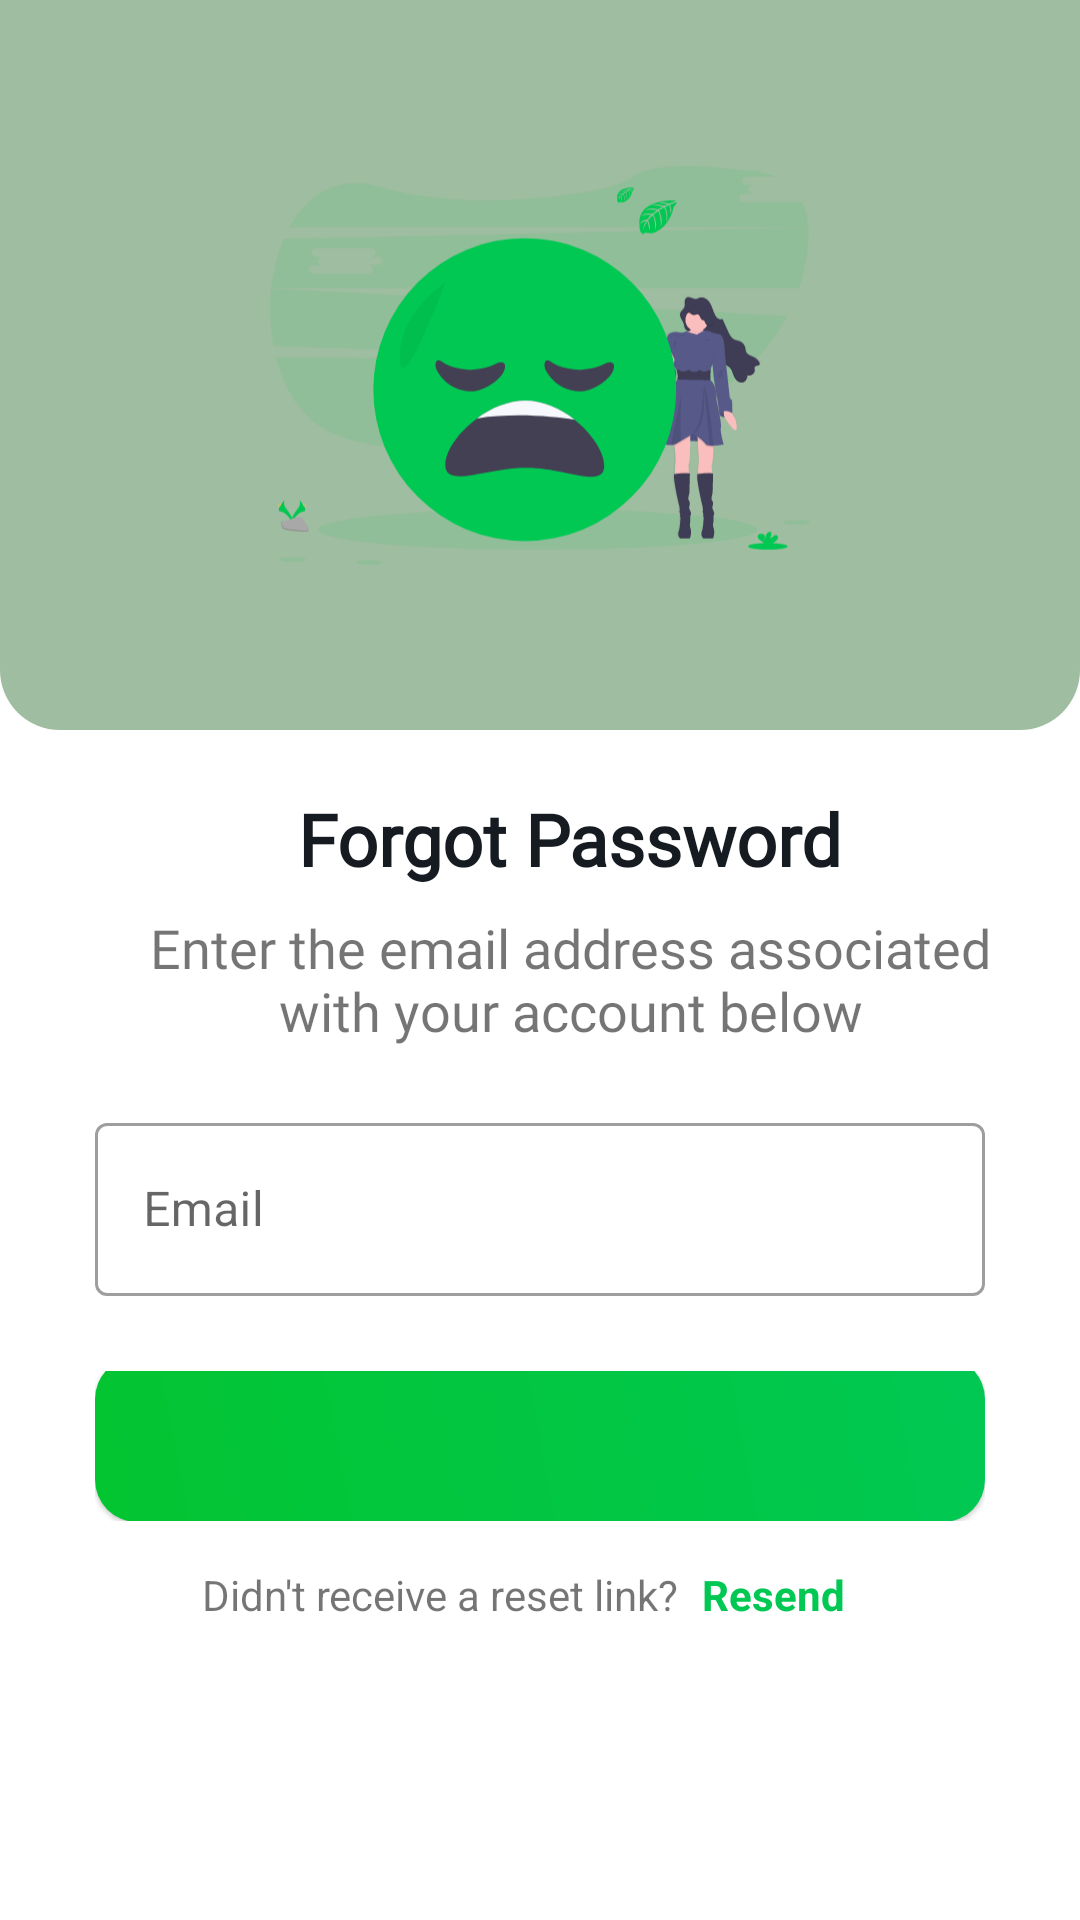

Android layout source for this screen:
<!-- AndroidManifest.xml: application theme Theme.EShop -->
<!-- res/layout/fragment_forgot_password.xml -->
<?xml version="1.0" encoding="utf-8"?>
<androidx.constraintlayout.widget.ConstraintLayout xmlns:android="http://schemas.android.com/apk/res/android"
    xmlns:app="http://schemas.android.com/apk/res-auto"
    xmlns:tools="http://schemas.android.com/tools"
    android:layout_width="match_parent"
    android:layout_height="match_parent"
    android:fitsSystemWindows="true"
    tools:context=".ui.fragments.auth.ForgotPasswordFragment">

    <androidx.constraintlayout.widget.ConstraintLayout
        android:id="@+id/forgot_password_header"
        android:layout_width="0dp"
        android:layout_height="0dp"
        android:background="@drawable/forgot_pass_header_bg"
        app:layout_constraintBottom_toTopOf="@id/forgotPasswordGuideline1"
        app:layout_constraintEnd_toEndOf="parent"
        app:layout_constraintStart_toStartOf="parent"
        app:layout_constraintTop_toTopOf="parent">

        <ImageView
            android:id="@+id/forgot_password_icon"
            android:layout_width="0dp"
            android:layout_height="0dp"
            android:src="@drawable/ic_forgot_pass_ic"
            app:layout_constraintBottom_toBottomOf="@id/forgotPasswordGuideline3"
            app:layout_constraintEnd_toEndOf="@id/forgotPasswordVerticalGuideline2"
            app:layout_constraintStart_toStartOf="@id/forgotPasswordVerticalGuideline1"
            app:layout_constraintTop_toTopOf="@id/forgotPasswordGuideline2" />

        <androidx.constraintlayout.widget.Guideline
            android:id="@+id/forgotPasswordGuideline2"
            android:layout_width="wrap_content"
            android:layout_height="wrap_content"
            android:orientation="horizontal"
            app:layout_constraintGuide_percent=".15" />

        <androidx.constraintlayout.widget.Guideline
            android:id="@+id/forgotPasswordGuideline3"
            android:layout_width="wrap_content"
            android:layout_height="wrap_content"
            android:orientation="horizontal"
            app:layout_constraintGuide_percent=".85" />

        <androidx.constraintlayout.widget.Guideline
            android:id="@+id/forgotPasswordVerticalGuideline1"
            android:layout_width="wrap_content"
            android:layout_height="wrap_content"
            android:orientation="vertical"
            app:layout_constraintGuide_percent=".25" />

        <androidx.constraintlayout.widget.Guideline
            android:id="@+id/forgotPasswordVerticalGuideline2"
            android:layout_width="wrap_content"
            android:layout_height="wrap_content"
            android:orientation="vertical"
            app:layout_constraintGuide_percent=".75" />

    </androidx.constraintlayout.widget.ConstraintLayout>

    <androidx.constraintlayout.widget.Guideline
        android:id="@+id/forgotPasswordGuideline1"
        android:layout_width="wrap_content"
        android:layout_height="wrap_content"
        android:orientation="horizontal"
        app:layout_constraintGuide_percent=".38" />

    <TextView
        android:id="@+id/forgot_password_title"
        android:layout_width="wrap_content"
        android:layout_height="wrap_content"
        android:layout_marginStart="20dp"
        android:layout_marginTop="20dp"
        android:fontFamily="@font/roboto_bold"
        android:text="@string/forgot_password_text"
        android:textColor="@color/darker"
        android:textSize="24sp"
        android:textStyle="bold"
        app:layout_constraintEnd_toEndOf="parent"
        app:layout_constraintStart_toStartOf="parent"
        app:layout_constraintTop_toBottomOf="@id/forgot_password_header" />

    <TextView
        android:id="@+id/forgot_password_text"
        android:layout_width="0dp"
        android:layout_height="wrap_content"
        android:layout_marginStart="20dp"
        android:fontFamily="@font/roboto_bold"
        android:layout_marginTop="8dp"
        android:text="@string/forgot_password_message"
        android:textAlignment="center"
        android:textSize="18sp"
        app:layout_constraintStart_toStartOf="@id/forgotPasswordLeftGuideline"
        app:layout_constraintEnd_toEndOf="@id/forgotPasswordRightGuideline"
        app:layout_constraintTop_toBottomOf="@id/forgot_password_title" />

    <com.google.android.material.textfield.TextInputLayout
        android:id="@+id/txtForgotEmailInput"
        style="@style/Widget.MaterialComponents.TextInputLayout.OutlinedBox"
        android:layout_width="0dp"
        android:layout_height="wrap_content"
        android:layout_marginStart="10dp"
        android:layout_marginTop="20dp"
        android:layout_marginEnd="10dp"
        app:helperText=""
        app:helperTextTextColor="@android:color/holo_red_light"
        app:layout_constraintEnd_toEndOf="@id/forgotPasswordRightGuideline"
        app:layout_constraintStart_toStartOf="@id/forgotPasswordLeftGuideline"
        app:layout_constraintTop_toBottomOf="@+id/forgot_password_text">

        <EditText
            android:id="@+id/forgot_password_email"
            android:layout_width="match_parent"
            android:layout_height="match_parent"
            android:hint="@string/hint_email"
            android:inputType="textEmailAddress"
            android:padding="18dp" />
    </com.google.android.material.textfield.TextInputLayout>

    <include
        android:id="@+id/submit_forgot_password_button"
        layout="@layout/login_register_button"
        android:layout_width="0dp"
        android:layout_height="50dp"
        android:layout_marginStart="10dp"
        android:layout_marginTop="25dp"
        android:layout_marginEnd="10dp"
        app:layout_constraintEnd_toEndOf="@id/forgotPasswordRightGuideline"
        app:layout_constraintStart_toStartOf="@id/forgotPasswordLeftGuideline"
        app:layout_constraintTop_toBottomOf="@id/txtForgotEmailInput" />

    <TextView
        android:id="@+id/resend_link_text"
        android:layout_width="wrap_content"
        android:layout_height="wrap_content"
        android:layout_marginTop="15dp"
        android:text="@string/reset_link_text"
        app:layout_constraintEnd_toEndOf="@id/forgotPasswordRightGuideline"
        app:layout_constraintHorizontal_bias="0.29"
        app:layout_constraintStart_toStartOf="@id/forgotPasswordLeftGuideline"
        app:layout_constraintTop_toBottomOf="@id/submit_forgot_password_button" />

    <TextView
        android:layout_width="wrap_content"
        android:layout_height="wrap_content"
        android:text="@string/resend_link_text"
        android:layout_marginStart="8dp"
        android:textStyle="bold"
        android:textColor="@color/forgotPasswordColor"
        app:layout_constraintStart_toEndOf="@id/resend_link_text"
        app:layout_constraintTop_toTopOf="@id/resend_link_text"
        app:layout_constraintBottom_toBottomOf="@id/resend_link_text"
        android:id="@+id/resend_email_lik_button"/>

    <androidx.constraintlayout.widget.Guideline
        android:id="@+id/forgotPasswordLeftGuideline"
        android:layout_width="wrap_content"
        android:layout_height="wrap_content"
        android:orientation="vertical"
        app:layout_constraintGuide_percent=".06" />

    <androidx.constraintlayout.widget.Guideline
        android:id="@+id/forgotPasswordRightGuideline"
        android:layout_width="wrap_content"
        android:layout_height="wrap_content"
        android:orientation="vertical"
        app:layout_constraintGuide_percent=".94" />

    <androidx.constraintlayout.widget.Guideline
        android:id="@+id/forgotPasswordBottomGuideline"
        android:layout_width="wrap_content"
        android:layout_height="wrap_content"
        android:orientation="horizontal"
        app:layout_constraintGuide_percent=".80" />


</androidx.constraintlayout.widget.ConstraintLayout>
<!-- res/layout/login_register_button.xml (included above) -->
<?xml version="1.0" encoding="utf-8"?>
<androidx.constraintlayout.widget.ConstraintLayout xmlns:android="http://schemas.android.com/apk/res/android"
    xmlns:app="http://schemas.android.com/apk/res-auto"
    android:layout_width="match_parent"
    android:layout_height="match_parent">

    <com.google.android.material.card.MaterialCardView
        android:layout_width="0dp"
        android:layout_height="55dp"
        app:cardCornerRadius="14dp"
        app:layout_constraintBottom_toBottomOf="parent"
        app:layout_constraintEnd_toEndOf="parent"
        app:layout_constraintStart_toStartOf="parent">

        <androidx.constraintlayout.widget.ConstraintLayout
            android:id="@+id/login_register_access_button"
            android:layout_width="match_parent"
            android:layout_height="match_parent"
            android:background="@drawable/access_background_btn">

            <ProgressBar
                android:id="@+id/login_register_access_progress_bar"
                style="?android:attr/progressBarStyle"
                android:layout_width="35dp"
                android:layout_height="35dp"
                android:layout_marginEnd="10dp"
                android:visibility="invisible"
                android:indeterminate="true"
                android:indeterminateTint="@color/white"
                android:indeterminateTintMode="src_atop"
                app:layout_constraintBottom_toBottomOf="parent"
                app:layout_constraintEnd_toStartOf="@id/login_register_access_text"
                app:layout_constraintTop_toTopOf="parent" />

            <TextView
                android:id="@+id/login_register_access_text"
                android:layout_width="wrap_content"
                android:layout_height="wrap_content"
                android:layout_marginStart="15dp"
                android:text=""
                android:textColor="@color/white"
                android:textSize="20sp"
                app:layout_constraintBottom_toBottomOf="parent"
                app:layout_constraintEnd_toEndOf="parent"
                app:layout_constraintStart_toStartOf="parent"
                app:layout_constraintTop_toTopOf="parent" />

        </androidx.constraintlayout.widget.ConstraintLayout>

    </com.google.android.material.card.MaterialCardView>

</androidx.constraintlayout.widget.ConstraintLayout>
<!-- resources referenced by this layout -->
<resources>
  <color name="darker">#151b20</color>
  <color name="forgotPasswordColor">#00C853</color>
  <color name="white">#FFFFFFFF</color>
  <!-- drawable access_background_btn (drawable) -->
  <?xml version="1.0" encoding="utf-8"?>
  <shape xmlns:android="http://schemas.android.com/apk/res/android">
  
      <gradient
          android:angle="45"
          android:startColor="#03C531"
          android:endColor="@color/medium_green_700"/>
  
  </shape>
  <!-- drawable forgot_pass_header_bg (drawable) -->
  <?xml version="1.0" encoding="utf-8"?>
  <shape xmlns:android="http://schemas.android.com/apk/res/android">
  
      <solid android:color="@color/forgotPasswordColorBackground" />
      <corners
          android:bottomLeftRadius="20dp"
          android:bottomRightRadius="20dp" />
  
  </shape>
  <!-- drawable ic_forgot_pass_ic: vector/xml drawable (drawable, 28967 chars, omitted) -->
  <string name="forgot_password_message">Enter the email address associated with your account below</string>
  <string name="forgot_password_text">Forgot Password</string>
  <string name="hint_email">Email</string>
  <string name="resend_link_text">Resend</string>
  <string name="reset_link_text">Didn\'t receive a reset link?</string>
  <style name="Theme.EShop" parent="Theme.MaterialComponents.DayNight.NoActionBar">
          
          <item name="colorPrimary">@color/medium_green_700</item>
          <item name="colorPrimaryVariant">@color/dark_green_700</item>
          <item name="colorOnPrimary">@color/white</item>
          
          <item name="colorSecondary">@color/medium_green_800</item>
          <item name="colorSecondaryVariant">@color/dark_green_800</item>
          <item name="colorOnSecondary">@color/black</item>
          
          <item name="android:statusBarColor" tools:targetApi="l">?attr/colorPrimaryVariant</item>
          <item name="android:windowTranslucentStatus">true</item>
          
      </style>
  <color name="medium_green_700">#00C853</color>
  <color name="forgotPasswordColorBackground">#60005005</color>
  <color name="dark_green_700">#009624</color>
  <color name="medium_green_800">#2E7D32</color>
  <color name="dark_green_800">#005005</color>
  <color name="black">#FF000000</color>
</resources>
